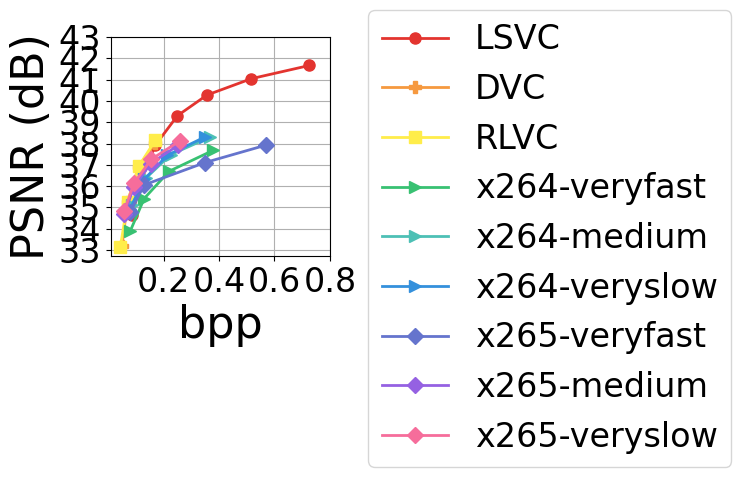

Source code (Python): (Note: this script raises an exception after producing the figure.)
#!/usr/bin/python

import numpy as np
import matplotlib
matplotlib.use('Agg')
import matplotlib.pyplot as plt
import os
lfsize = 18
labelsize = 24
labelsize_s,labelsize_b = 24,32
linewidth = 4
plt.rcParams['xtick.labelsize'] = 20
plt.rcParams['ytick.labelsize'] = 20
plt.rcParams["font.family"] = "Times New Roman"
colors = ['#DB1F48','#FF9636','#1C4670','#9D5FFB','#21B6A8','#D65780']
# colors = ['#D00C0E','#E09C1A','#08A720','#86A8E7','#9D5FFB','#D65780']
labels = ['LSVC','H.264','H.265','DVC','RLVC']
markers = ['o','P','s','>','D','^']
linestyles = ['solid','dotted','dashed','dashdot', (0, (3, 5, 1, 5, 1, 5))]



########################NETWORK IMPACT#####################
# FPS,Rebuffer,Latency
def get_mean_std_from(pos,filename):
	arr = [[[] for _ in range(4)] for _ in range(5)]
	with open(filename,'r') as f:
		count = 0
		for line in f.readlines():
			line = line.strip()
			line = line.split(' ')
			v = float(line[pos])
			i = (count%20)//4 # method
			j = (count%20)%4 # lambda value
			arr[i][j] += [v]
			count += 1
	arr = np.array(arr)
	arr.resize(5,4*len(arr[0][0]))
	avg = np.mean(arr,1)
	std = np.std(arr,1)
	return avg,std

def get_arr_from(pos,filename):
	arr = [[[] for _ in range(4)] for _ in range(5)]
	with open(filename,'r') as f:
		count = 0
		for line in f.readlines():
			line = line.strip()
			line = line.split(' ')
			v = float(line[pos])
			i = (count%20)//4 # method
			j = (count%20)%4 # lambda value
			arr[i][j] += [v]
			count += 1
	arr = np.array(arr)
	return arr

def line_plot(XX,YY,label,color,path,xlabel,ylabel,lbsize=labelsize_b,lfsize=labelsize_b-8,legloc='best',
				xticks=None,yticks=None,ncol=None, yerr=None,markers=markers,
				use_arrow=False,arrow_coord=(0.4,30)):
	fig, ax = plt.subplots()
	ax.grid(zorder=0)
	for i in range(len(XX)):
		xx,yy = XX[i],YY[i]
		if yerr is None:
			plt.plot(xx, yy, color = color[i], marker = markers[i], 
				# linestyle = linestyles[i], 
				label = label[i], 
				linewidth=2, markersize=8)
		else:
			plt.errorbar(xx, yy, yerr=yerr[i], color = color[i], 
				marker = markers[i], label = label[i], 
				linewidth=2, markersize=8)
	plt.xlabel(xlabel, fontsize = lbsize)
	plt.ylabel(ylabel, fontsize = lbsize)
	if xticks is not None:
		plt.xticks(xticks,fontsize=lfsize)
	if yticks is not None:
		plt.yticks(yticks,fontsize=lfsize)
	if use_arrow:
		ax.text(
		    arrow_coord[0], arrow_coord[1], "Better", ha="center", va="center", rotation=-45, size=lbsize-8,
		    bbox=dict(boxstyle="larrow,pad=0.3", fc="white", ec="black", lw=2))
	if ncol!=0:
		if ncol is None:
			plt.legend(loc=legloc,fontsize = lfsize)
		else:
			plt.legend(loc=legloc,fontsize = lfsize,ncol=ncol,bbox_to_anchor=(1.1,1.2))
	
	xleft, xright = ax.get_xlim()
	ybottom, ytop = ax.get_ylim()
	ratio = 1
	ax.set_aspect(abs((xright-xleft)/(ybottom-ytop))*ratio)
	# plt.xlim((0.8,3.2))
	# plt.ylim((-40,90))
	plt.tight_layout()
	fig.savefig(path,bbox_inches='tight')
	plt.close()

def bar_plot(avg,std,label,path,color,ylabel,yticks=None):
	N = len(avg)
	ind = np.arange(N)  # the x locations for the groups
	width = 0.5       # the width of the bars
	fig, ax = plt.subplots()
	ax.grid(zorder=0)
	ax.set_axisbelow(True)
	hbar = ax.bar(ind, avg, width, color=color, \
		yerr=std, error_kw=dict(lw=1, capsize=1, capthick=1))
	ax.set_ylabel(ylabel, fontsize = labelsize)
	ax.set_xticks(ind,fontsize=labelsize)
	ax.set_xticklabels(label, fontsize = labelsize)
	ax.bar_label(hbar, fmt='%.2f', fontsize = labelsize)
	if yticks is not None:
		plt.yticks( yticks,fontsize=labelsize )
	xleft, xright = ax.get_xlim()
	ybottom, ytop = ax.get_ylim()
	ratio = 0.3
	ax.set_aspect(abs((xright-xleft)/(ybottom-ytop))*ratio)
	plt.tight_layout()
	fig.savefig(path,bbox_inches='tight')
	plt.close()

def hbar_plot(avg,std,label,path,color,xlabel):
	plt.rcdefaults()
	fig, (ax1,ax2) = plt.subplots(1,2,sharey=True)

	y_pos = np.arange(len(avg))
	width = 0.5
	hbars1 = ax1.barh(y_pos, avg, width, color=color, xerr=std, align='center', error_kw=dict(lw=1, capsize=1, capthick=1))
	hbars2 = ax2.barh(y_pos, avg, width, color=color, xerr=std, align='center', error_kw=dict(lw=1, capsize=1, capthick=1))
	
	ax1.set_xlim(0,200)
	ax2.set_xlim(450,500)

	# hide the spines between ax and ax2
	ax1.spines['right'].set_visible(False)
	ax2.spines['left'].set_visible(False)
	ax1.yaxis.tick_left()
	# ax1.tick_params(labelright='off')

	d = .03 # how big to make the diagonal lines in axes coordinates
	# arguments to pass plot, just so we don't keep repeating them
	kwargs = dict(transform=ax1.transAxes, color='r', clip_on=False)
	ax1.plot((1-d,1+d), (-d,+d), **kwargs)
	ax1.plot((1-d,1+d),(1-d,1+d), **kwargs)

	kwargs.update(transform=ax2.transAxes)  # switch to the bottom axes
	ax2.plot((-d,+d), (1-d,1+d), **kwargs)
	ax2.plot((-d,+d), (-d,+d), **kwargs)

	ax1.bar_label(hbars1, fmt='%.2f', fontsize = labelsize_b-8)
	ax2.bar_label(hbars2, fmt='%.2f', fontsize = labelsize_b-8)
	ax1.set_yticks(y_pos, labels=label, fontsize = labelsize_b)
	ax1.invert_yaxis()  

	ax1.set_xticks([])
	ax2.set_xticks([])

	plt.tight_layout()
	fig.text(0.55, 0, xlabel, ha='center', fontsize = labelsize_b-8)
	fig.savefig(path,bbox_inches='tight')
    
# 1920*640
# PSNR = [[35.20,36.84,38.53,39.96,41.10],
# [34.26,36.37,38.15,39.40],
# [34.16,36.00,37.67,39.02],
# [35.78,37.04,38.06,38.85]]
# bpp = [[0.08,0.12,0.15,0.22,0.33],
# [0.0455,0.0667,0.0987,0.1473],
# [0.0439,0.0713,0.1084,0.1644],
# [0.0460,0.0762,0.1264,0.2103]]


######################OTHER SIZE########################
# 10893
x640960_PSNR = [
[34.66,36.22,37.92,39.31,40.28,41.05,41.67],
[33.20,35.25,36.92,38.02],
[33.14,35.27,36.93,38.15],

[33.90,35.42,36.70,37.69],
[35.11,36.40,37.48,38.31],
[34.95,36.32,37.45,38.32],

[34.79,36.06,37.11,37.93],
[34.67,35.97,37.06,37.92],
[34.81,36.15,37.26,38.12],
]
x640960_bpp = [
[0.087,0.118,0.17,0.25,0.3565,0.5170,0.7261],
[0.05,0.07,0.11,0.17],
[0.044,0.07,0.11,0.17],

[0.08,0.13,0.22,0.38],
[0.0846,0.1379,0.2256,0.3684],
[0.0797,0.1301,0.2135,0.3507],

[0.08,0.13,0.35,0.57],
[0.0569,0.0931,0.1529,0.2528],
[0.0570,0.0940,0.1554,0.2577],
]
labels_tmp = ['LSVC','DVC','RLVC','x264-veryfast','x264-medium','x264-veryslow','x265-veryfast','x265-medium','x265-veryslow']
colors_tmp = ['#e3342f','#f6993f','#ffed4a','#38c172','#4dc0b5','#3490dc','#6574cd','#9561e2','#f66d9b']
markers_tmp = ['o','P','s','>','>','>','D','D','D','^']
line_plot(x640960_bpp,x640960_PSNR,labels_tmp,colors_tmp,
		'/home/bo/Dropbox/Research/SIGCOMM23-VC/images/x640_960.eps',
		'bpp','PSNR (dB)',markers=markers_tmp,ncol=1,
		xticks=[.2,.4,.6,.8],yticks=range(33,44))
exit(0)
x448_bpp = [
[0.107,0.15,0.22,0.317],
[0.094,0.16,0.27,0.45],
[0.11,0.18,0.31,0.52],
[0.061,0.10,0.15,0.22],
[0.052,0.09,0.14,0.205],
]
x448_PSNR = [
[32.45,34.08,35.66,36.76],
[32.06,33.71,35.17,36.34],
[33.01,34.46,35.69,36.68],
[31.19,33.17,34.63,35.56],
[31.11,33.14,34.66,35.67],
]

line_plot(x448_bpp,x448_PSNR,labels,colors,
		'/home/bo/Dropbox/Research/SIGCOMM22/images/x448_448.eps',
		'bpp','PSNR (dB)',use_arrow=True,arrow_coord=(0.1,36),
		xticks=[.2,.4,.6],yticks=range(31,38))
       
#######################ERROR PROP########################
eplabels = ['LSVC','DVC','RLVC'] # UVG,r=2048
frame_loc = [[i for i in range(1,14)] for _ in range(len(eplabels))]
DVC_error = [
[29.17373275756836, 29.27086639404297, 29.370689392089844, 29.497406005859375, 29.661972045898438, 29.852237701416016, 30.150089263916016, 29.852378845214844, 29.661556243896484, 29.503952026367188, 29.374088287353516, 29.260000228881836, 29.161962509155273],
[30.87851333618164, 30.991844177246094, 31.11360740661621, 31.27014923095703, 31.462120056152344, 31.68387794494629, 32.09651565551758, 31.678407669067383, 31.453895568847656, 31.26244354248047, 31.11084747314453, 30.96697235107422, 30.851476669311523],
[32.132972717285156, 32.243431091308594, 32.35715866088867, 32.50340270996094, 32.68071746826172, 32.86759948730469, 33.17623519897461, 32.866546630859375, 32.67479705810547, 32.504638671875, 32.3599967956543, 32.226200103759766, 32.11112594604492],
[32.98991012573242, 33.08746337890625, 33.17982864379883, 33.293479919433594, 33.42365646362305, 33.544105529785156, 33.5637092590332, 33.54086685180664, 33.418758392333984, 33.292877197265625, 33.18037414550781, 33.075035095214844, 32.984283447265625],
]
RLVC_error = [
[28.934640884399414, 29.0654354095459, 29.188518524169922, 29.363454818725586, 29.605087280273438, 30.001672744750977, 30.150089263916016, 29.993770599365234, 29.60120391845703, 29.366622924804688, 29.19466209411621, 29.043128967285156, 28.91464614868164],
[30.781314849853516, 30.918954849243164, 31.047901153564453, 31.23015785217285, 31.494022369384766, 31.950214385986328, 32.09651565551758, 31.95067596435547, 31.49615478515625, 31.236337661743164, 31.052120208740234, 30.89519691467285, 30.753807067871094],
[32.05003356933594, 32.206790924072266, 32.35562515258789, 32.55833435058594, 32.83184051513672, 33.269229888916016, 33.17623519897461, 33.277217864990234, 32.842647552490234, 32.578739166259766, 32.3740234375, 32.1959228515625, 32.042484283447266],
[32.94842529296875, 33.0999755859375, 33.23988723754883, 33.43804168701172, 33.688114166259766, 34.05646896362305, 33.5637092590332, 34.05782699584961, 33.69127655029297, 33.450496673583984, 33.25787353515625, 33.094661712646484, 32.95338439941406],
]
LSVC_error = [
[30.324174880981445, 30.538787841796875, 30.67068862915039, 30.49388313293457, 30.715848922729492, 31.25832176208496, 30.150089263916016, 31.260454177856445, 30.7042293548584, 30.511245727539062, 30.683881759643555, 30.523727416992188, 30.34703254699707],
[31.795574188232422, 32.01017379760742, 32.13482666015625, 32.016048431396484, 32.25210189819336, 32.848426818847656, 32.09651565551758, 32.85036849975586, 32.24248123168945, 32.039222717285156, 32.14407730102539, 31.9993953704834, 31.81879997253418],
[33.16758728027344, 33.39623260498047, 33.38203430175781, 33.413753509521484, 33.68014144897461, 34.21955108642578, 33.17623519897461, 34.22688674926758, 33.68741989135742, 33.44963455200195, 33.401241302490234, 33.39918518066406, 33.20851516723633],
[34.112457275390625, 34.34897232055664, 34.174808502197266, 34.358848571777344, 34.64569854736328, 35.04032516479492, 33.5637092590332, 35.05060958862305, 34.66664505004883, 34.40544891357422, 34.20201110839844, 34.366241455078125, 34.17375183105469],
]
ytick_list = [range(29,32),range(31,34),range(32,35),range(33,36)]
for i in range(4):
    PSNRs = [LSVC_error[i],DVC_error[i],RLVC_error[i]]
    ylabel = 'PSNR (dB)' if i==0 else ''
    legloc = 'lower center' if i==0 else 'best'
    line_plot(frame_loc,PSNRs,eplabels,colors,
            f'/home/bo/Dropbox/Research/SIGCOMM22/images/error_prop_{i}.eps',
            'Frame Index',ylabel,xticks=range(1,14),yticks=ytick_list[i],
            lfsize=lfsize,legloc=legloc)

# UVG
Ubpps = [[0.12,0.18,0.266,0.37],#,0.50],
		[0.12,0.20,0.33,0.54],
		[0.14,0.24,0.40,0.67],
		[0.08,0.12,0.19,0.27],
		[0.06,0.11,0.164,0.24],
		]
UPSNRs = [[30.63,32.17,33.52,34.39],#,35.01],
		[30.58,32.26,33.75,34.97],
		[31.53,33.05,34.33,35.36],
		[29.52,31.30,32.52,33.28],
		[29.42,31.30,32.60,33.42],
		]
Ubpps = np.array(Ubpps)
UPSNRs = np.array(UPSNRs)
line_plot(Ubpps,UPSNRs,labels,colors,
		'/home/bo/Dropbox/Research/SIGCOMM22/images/rate-distortion-UVG.eps',
		'bpp','PSNR (dB)',use_arrow=True,arrow_coord=(0.1,34),
		xticks=[.2,.4,.6],yticks=range(30,37))

line_plot(Ubpps,UPSNRs,labels,colors,
		'/home/bo/Dropbox/Research/SIGCOMM22/images/motivation0.eps',
		'bpp','PSNR (dB)',use_arrow=True,arrow_coord=(0.1,34),
		xticks=[.2,.4,.6],yticks=range(30,37))

# other x265 modes
# very fast
bpp = [0.14,0.24,0.40,0.67]
PSNR = [31.53,33.05,34.33,35.36]
# medium
bpp = [0.1112,0.1788,0.2829,0.4411]
PSNR = [31.45,32.96,34.22,35.21]
# very slow
bpp = [0.1099,0.1784,0.2847,0.4486]
PSNR = [31.60,33.17,34.45,35.43]
# 1024,1152,1280?


Mbpps = [[0.14,0.21,0.30,0.41],#,0.538],
		[0.14,0.23,0.38,0.63],
		[0.16,0.26,0.43,0.76],
		[0.09,0.15,0.22,0.31],
		[0.08,0.14,0.20,0.28],
		]
MPSNRs = [[30.93,32.47,33.75,34.57],#,35.18],
		[30.71,32.42,33.95,35.23],
		[31.56,33.16,34.52,35.61],
		[29.98,31.72,32.96,33.73],
		[29.64,31.54,32.80,33.60],
		]

line_plot(Mbpps,MPSNRs,labels,colors,
		'/home/bo/Dropbox/Research/SIGCOMM22/images/rate-distortion-MCL.eps',
		'bpp','',
		xticks=[.2,.4,.6],yticks=range(30,37))

Xbpps = [[0.10,0.147,0.22,0.34],#,0.489],
		[0.10,0.17,0.32,0.60],
		[0.11,0.21,0.37,0.66],
		[0.06,0.10,0.16,0.24],
		[0.05,0.087,0.138,0.216],
		]
XPSNRs = [[31.84,33.24,34.51,35.40],#,36.08],
		[31.56,32.97,34.30,35.49],
		[32.45,33.83,35.01,35.96],
		[30.89,32.68,33.92,34.69],
		[30.75,32.51,33.71,34.48],
		]

line_plot(Xbpps,XPSNRs,labels,colors,
		'/home/bo/Dropbox/Research/SIGCOMM22/images/rate-distortion-Xiph.eps',
		'bpp','',
		xticks=[.2,.4,.6],yticks=range(31,37))

Hbpps = [[0.14,0.21,0.307,0.37],#,0.56],
		[0.14,0.24,0.40,0.66],
		[0.16,0.275,0.47,0.77],
		[0.09,0.15,0.22,0.32],
		[0.08,0.13,0.20,0.28],
		]
HPSNRs = [[29.75,31.28,32.39,33.05],#,33.54],
		[29.56,31.18,32.66,33.86],
		[30.50,32.01,33.28,34.24],
		[28.84,30.40,31.35,31.95],
		[28.48,30.29,31.37,32.04],
		]

line_plot(Hbpps,HPSNRs,labels,colors,
		'/home/bo/Dropbox/Research/SIGCOMM22/images/rate-distortion-HEVC.eps',
		'bpp','',
		xticks=[.2,.4,.6,.8],yticks=range(30,35))


def groupedhbar(data_mean,data_std):
	fig = plt.figure()
	ax = fig.add_subplot(111)
	num_methods = data_mean.shape[1]
	num_env = data_mean.shape[0]
	center_index = np.arange(1, num_env + 1)
	colors = ['lightcoral', 'orange', 'yellow'] #light_colors

	# colors = ['coral', 'orange', 'green']

	methods = ['LSVC', 'DVC', 'RLVC']
	hatches = ['/', '-', 'O']
	machines = ['CPU', 'GPU']

	for i in range(num_methods):
	    x_index = center_index - (i - (num_methods - 1) / 2) * 0.3
	    hbar = plt.barh(x_index, data_mean[:, i], xerr=data_std[:, i], height=0.25,
	             linewidth=2, color=colors[i], label=methods[i],
	             hatch=hatches[i], edgecolor='k')
	    ax.bar_label(hbar, fmt='%.2f', fontsize = labelsize_b, rotation=0)
	ax.grid()
	ax.spines['bottom'].set_linewidth(3)
	ax.spines['top'].set_linewidth(3)
	ax.spines['left'].set_linewidth(3)
	ax.spines['right'].set_linewidth(3)
	plt.yticks(np.linspace(1, 2, 2)+0.15, machines, size=32,rotation=90)
	plt.xticks(np.linspace(0, 30, 7), size=32)
	ax.set_xlabel('FPS', size=40)
	# ax.set_xlabel('latency', size=40)
	plt.legend(bbox_to_anchor=(1.4, 0.5), fancybox=True,
	           loc='right', ncol=1, fontsize=20)
	fig.savefig('/home/bo/Dropbox/Research/SIGCOMM22/images/speed.eps', bbox_inches='tight', format='pdf')
	plt.close()

def groupedbar(data_mean,data_std,ylabel,path,yticks=None,envs = ['WiFi', 'WiFi (lossy)'],
				methods = ['LSVC','H.264','H.265','DVC','RLVC'],use_barlabel=False):
	fig = plt.figure()
	ax = fig.add_subplot(111)
	num_methods = data_mean.shape[1]
	num_env = data_mean.shape[0]
	center_index = np.arange(1, num_env + 1)
	colors = ['lightcoral', 'orange', 'yellow', 'palegreen', 'lightskyblue']
	# colors = ['coral', 'orange', 'green', 'cyan', 'blue']

	ax.grid()
	ax.spines['bottom'].set_linewidth(3)
	ax.spines['top'].set_linewidth(3)
	ax.spines['left'].set_linewidth(3)
	ax.spines['right'].set_linewidth(3)
	plt.xticks(np.linspace(1, 2, 2), envs, size=labelsize)
	ax.set_ylabel(ylabel, size=labelsize)
	if yticks is not None:
		plt.yticks(yticks,fontsize=lfsize)
	hatches = ['/', '-', 'O', '|', '\\']

	for i in range(num_methods):
	    x_index = center_index + (i - (num_methods - 1) / 2) * 0.16
	    hbar=plt.bar(x_index, data_mean[:, i], width=0.15, linewidth=2,
	            color=colors[i], label=methods[i], hatch=hatches[i], edgecolor='k')
	    plt.errorbar(x=x_index, y=data_mean[:, i],
	                 yerr=data_std[:, i], fmt='k.', elinewidth=3)
	    if use_barlabel:
	    	ax.bar_label(hbar, fmt='%.2f', fontsize = labelsize_b-16, rotation='vertical')
	

	plt.legend(bbox_to_anchor=(0.46, 1.28), fancybox=True,
	           loc='upper center', ncol=3, fontsize=20)
	fig.savefig(path, bbox_inches='tight')
	plt.close()


########################HARDWARE IMPACT#####################
# RTX2080,RTX2070
# all hardware in same plot: x(HW),y(speed)

# GTX1080 performance
# encoder only
# encoding speed
fps_avg_list = []
fps_std_list = []
with open('1080_speed.log','r') as f:
	count = 0
	fps_arr = []
	for idx,line in enumerate(f.readlines()):
		line = line.strip()
		line = line.split(' ')
		fps_arr += [float(line[3])]
		if idx%4==3:
			fps_arr = np.array(fps_arr)
			fps_avg,fps_std = np.mean(fps_arr),np.std(fps_arr)
			fps_avg_list.append(fps_avg)
			fps_std_list.append(fps_std)
			fps_arr = []

hbar_plot(fps_avg_list[1:],fps_std_list[1:],labels[1:],
		'/home/bo/Dropbox/Research/SIGCOMM22/images/motivation1.eps',
		'#4f646f','FPS')

with open('cpu_speed.log','r') as f:
	count = 0
	fps_arr = []
	for idx,line in enumerate(f.readlines()):
		line = line.strip()
		line = line.split(' ')
		fps_arr += [float(line[3])]
		if idx%4==3:
			fps_arr = np.array(fps_arr)
			fps_avg,fps_std = np.mean(fps_arr),np.std(fps_arr)
			fps_avg_list.append(fps_avg)
			fps_std_list.append(fps_std)
			fps_arr = []

fps_avg_arr = np.array(fps_avg_list)
fps_std_arr = np.array(fps_std_list)
fps_avg_arr.resize(2,5)
fps_std_arr.resize(2,5)
selected = [0,3,4]
groupedhbar(fps_avg_arr[::-1,selected],fps_std_arr[::-1,selected])
# groupedbar(fps_avg_arr[:,selected],fps_std_arr[:,selected],'FPS', 
# 	'/home/bo/Dropbox/Research/SIGCOMM22/images/speed.eps',yticks=[10,20,30],
# 	envs = ['GTX 1080', 'Intel i9'], methods = ['LSVC','DVC','RLVC'],use_barlabel=True)


# NET 1
ytick_list = [range(30,36),range(30,36),range(31,37),range(29,35)]
fps_arr = get_arr_from(3,'live_client.log')
fps_arr = np.mean(fps_arr,2)

k = 0
for psnr,bpp,yc in [(UPSNRs,Ubpps,True),(MPSNRs,Mbpps,False),(XPSNRs,Xbpps,False),(HPSNRs,Hbpps,False)]:
	throughput = np.array(bpp)/fps_arr
	# used to compute throughput
	line_plot(throughput,psnr,labels,colors,
		f'/home/bo/Dropbox/Research/SIGCOMM22/images/bpep-distortion_{k}.eps',
		'Encoding Throughput','PSNR (dB)' if yc else '',use_arrow=yc,arrow_coord=(0.005,34),
		xticks=[.01,.02],yticks=ytick_list[k])
	k += 1

fps_avg1,fps_std1 = get_mean_std_from(3,'live_client.log')
rbf_avg1,rbf_std1 = get_mean_std_from(4,'live_server.log')
lat_avg1,lat_std1 = get_mean_std_from(5,'live_server.log')

# NET 2
fps_arr = get_arr_from(3,'lossy_client.log')
fps_arr = np.mean(fps_arr,2)

k = 0
for psnr,bpp,yc in [(UPSNRs,Ubpps,True),(MPSNRs,Mbpps,False),(XPSNRs,Xbpps,False),(HPSNRs,Hbpps,False)]:
	throughput = np.array(bpp)/fps_arr
	# used to compute throughput
	line_plot(throughput,psnr,labels,colors,
		f'/home/bo/Dropbox/Research/SIGCOMM22/images/bpep-distortion_lossy_{k}.eps',
		'Encoding Throughput','PSNR (dB)' if yc else '',use_arrow=yc,arrow_coord=(0.005,34),
		xticks=[.01,.02],yticks=ytick_list[k])
	k += 1

fps_avg2,fps_std2 = get_mean_std_from(3,'lossy_client.log')
rbf_avg2,rbf_std2 = get_mean_std_from(4,'lossy_server.log')
lat_avg2,lat_std2 = get_mean_std_from(5,'lossy_server.log')

fps_avg = np.stack((fps_avg1,fps_avg2))
fps_std = np.stack((fps_std1,fps_std2))
rbf_avg = np.stack((rbf_avg1,rbf_avg2))
rbf_std = np.stack((rbf_std1,rbf_std2))
lat_avg = np.stack((lat_avg1,lat_avg2))
lat_std = np.stack((lat_std1,lat_std2))

groupedbar(fps_avg,fps_std,'FPS', 
	'/home/bo/Dropbox/Research/SIGCOMM22/images/framerate.eps',
	yticks=[0,10,20,30])
groupedbar(rbf_avg,rbf_std,'', 
	'/home/bo/Dropbox/Research/SIGCOMM22/images/rebufferrate.eps',
	yticks=[0,.1,.2,.3])
print(lat_avg)
groupedbar(lat_avg,lat_std,'Second', 
	'/home/bo/Dropbox/Research/SIGCOMM22/images/latency.eps',
	yticks=[0,1,2,3,4])
########################ABLATION####################################
# UVG
ab_labels = ['LSVC','w/o TS','Linear','One-hop']
bpps = [[0.12,0.18,0.266,0.37],
		[0.12,0.20,0.30,0.41],
        [0.10,0.15,0.23,0.33],
		[0.11,0.17,0.27,0.41],
		]
PSNRs = [[30.63,32.17,33.52,34.39],
		[29.83,31.25,32.74,34.05],
        [29.33,31.15,32.76,33.74],
		[29.77,31.62,32.99,33.92],
		]
line_plot(bpps,PSNRs,ab_labels,colors,
		'/home/bo/Dropbox/Research/SIGCOMM22/images/ablation_e.eps',
		'bpp','PSNR (dB)',use_arrow=True,arrow_coord=(0.15,33),
		xticks=[.1,.2,.3,.4],yticks=range(30,35))

# speed
fps_avg_list = []
fps_std_list = []
with open('ablation.log','r') as f:
	count = 0
	fps_arr = []
	for idx,line in enumerate(f.readlines()):
		line = line.strip()
		line = line.split(' ')
		fps_arr += [float(line[3])]
		if idx%4==3:
			fps_arr = np.array(fps_arr)
			fps_avg,fps_std = np.mean(fps_arr),np.std(fps_arr)
			fps_avg_list.append(fps_avg)
			fps_std_list.append(fps_std)
			fps_arr = []
ab_labels = ['LSVC','w/o TS','Linear','One-hop']
bar_plot(fps_avg_list,fps_std_list,ab_labels,
		'/home/bo/Dropbox/Research/SIGCOMM22/images/ablation_s.eps',
		'#4f646f','FPS',yticks=range(0,40,10))

######################SCALABILITY##########################
# motivation show duration
scalability_labels = ['LSVC','DVC','RLVC']
# read
fps_avg_list = []
fps_std_list = []
gpu_avg_list = []
gpu_std_list = []
with open('scalability.log','r') as f:
	count = 0
	fps_arr = []
	gpu_arr = []
	for idx,line in enumerate(f.readlines()):
		line = line.strip()
		line = line.split(' ')
		fps_arr += [float(line[3])]
		gpu_arr += [float(line[6])]
		if idx%4==3:
			fps_arr = np.array(fps_arr)
			gpu_arr = np.array(gpu_arr)/8117
			fps_avg,fps_std = np.mean(fps_arr),np.std(fps_arr)
			gpu_avg,gpu_std = np.mean(gpu_arr),np.std(gpu_arr)
			fps_avg_list.append(fps_avg)
			fps_std_list.append(fps_std)
			gpu_avg_list.append(gpu_avg)
			gpu_std_list.append(gpu_std)
			fps_arr = []
			gpu_arr = []

fps_avg_list = np.array(fps_avg_list)
fps_avg_list.resize(len(scalability_labels),30)
fps_std_list = np.array(fps_std_list)
fps_std_list.resize(len(scalability_labels),30)
gpu_avg_list = np.array(gpu_avg_list)
gpu_avg_list.resize(len(scalability_labels),30)
gpu_std_list = np.array(gpu_std_list)
gpu_std_list.resize(len(scalability_labels),30)

show_indices = [0,1,5,13,29] # 1,2,6,14,30
GOP_size = [[(i+1)*2+1 for i in show_indices] for _ in range(len(scalability_labels))]
line_plot(GOP_size,fps_avg_list[:,show_indices],scalability_labels,colors,
		'/home/bo/Dropbox/Research/SIGCOMM22/images/scalability_fps.eps',
		'GOP Size','FPS',yerr=fps_std_list[:,show_indices],ncol=0,
		yticks=range(10,50,10),xticks=range(0,61,10))
line_plot(GOP_size,100*gpu_avg_list[:,show_indices],scalability_labels,colors,
		'/home/bo/Dropbox/Research/SIGCOMM22/images/scalability_gpu.eps',
		'GOP Size','GPU Usage (%)',xticks=range(0,61,10),yticks=[20,30,40,50],legloc='upper left',
		yerr=gpu_std_list[:,show_indices])

SPSNRs = [
[30.91,32.62,33.89,34.57],
[30.94,32.58,33.87,34.60],
[30.63,32.17,33.52,34.39],
[30.17,31.72,33.12,34.07],
[29.72,31.29,32.74,33.76],
]
Sbpps = [
[0.23,0.36,0.54,0.74],
[0.21,0.30,0.44,0.61],
[0.12,0.18,0.266,0.37],
[0.11,0.16,0.22,0.31],
[0.10,0.15,0.21,0.30],
]
sc_labels = ['GOP=3','GOP=5','GOP=13','GOP=29','GOP=61']
line_plot(Sbpps,SPSNRs,sc_labels,colors,
		'/home/bo/Dropbox/Research/SIGCOMM22/images/scalability_e.eps',
		'bpp','PSNR (dB)',use_arrow=True,arrow_coord=(0.15,34),
		xticks=[0.1,0.2,.3,.4,.5,.6,.7],yticks=range(30,35))

# motiv
show_indices = range(30)
GOP_size = [[(i+1)*2+1 for i in show_indices] for _ in range(2)]
line_plot(GOP_size,100*gpu_avg_list[1:,show_indices],scalability_labels[1:],colors[1:],
		'/home/bo/Dropbox/Research/SIGCOMM22/images/motivation2.eps',
		'GOP Size','GPU Usage (%)',xticks=range(0,61,10),yticks=[0,20,30,100])
show_indices = range(30)#[0,1,5,13,29]
GOP_size = [[(i+1)*2+1 for i in show_indices] for _ in range(3)]
total_time = 1/fps_avg_list[:,show_indices]*(1+2*(1+np.array(show_indices)))
line_plot(GOP_size,total_time,scalability_labels,colors,
		'/home/bo/Dropbox/Research/SIGCOMM22/images/motivation3.eps',
		'GOP Size','Second',xticks=range(0,61,10),yticks=[0,1,2,3,4])


######################PIPELINE##########################
#LSVC
L_psnr = [[[30.324174880981445, 30.538787841796875, 30.67068862915039, 30.493885040283203, 30.715839385986328, 31.258317947387695, 30.150089263916016, 31.260454177856445, 30.704235076904297, 30.511245727539062, 30.683883666992188, 30.52, 30.35],
[28.656272888183594, 29.642196655273438, 26.948925018310547, 28.73621940612793, 29.792583465576172, 29.28494644165039, 0.0, 29.288658142089844, 29.771686553955078, 28.774675369262695, 27.026559829711914, 29.634706497192383, 28.650615692138672],
[28.298402786254883, 29.32883071899414, 26.488296508789062, 28.39558219909668, 29.504722595214844, 28.867931365966797, 0.0, 28.858898162841797, 29.479257583618164, 28.426942825317383, 26.54940414428711, 29.309539794921875, 28.29562759399414],],

[[31.79556655883789, 32.010169982910156, 32.13483428955078, 32.01605224609375, 32.252105712890625, 32.848426818847656, 32.09651565551758, 32.850372314453125, 32.242488861083984, 32.039241790771484, 32.144073486328125, 31.9993953704834, 31.818790435791016],
[29.642555236816406, 30.805307388305664, 27.43917465209961, 29.723651885986328, 30.977153778076172, 30.32033920288086, 0.0, 30.323108673095703, 30.949195861816406, 29.71859359741211, 27.507112503051758, 30.794078826904297, 29.59737777709961],
[29.2729434967041, 30.47451400756836, 27.35369110107422, 29.36699867248535, 30.667308807373047, 30.300966262817383, 0.0, 30.276790618896484, 30.64506721496582, 29.374788284301758, 27.421789169311523, 30.45831871032715, 29.23392677307129],],

[[33.16758728027344, 33.39623260498047, 33.38203430175781, 33.413753509521484, 33.68014144897461, 34.219547271728516, 33.17623519897461, 34.22687911987305, 33.68741989135742, 33.449623107910156, 33.401241302490234, 33.39919662475586, 33.2],
[30.407732009887695, 31.75274658203125, 27.98227882385254, 30.49777603149414, 31.962841033935547, 31.130823135375977, 0.0, 31.135499954223633, 31.942415237426758, 30.512845993041992, 28.072826385498047, 31.765607833862305, 30.374088287353516],
[29.97351837158203, 31.370927810668945, 27.767627716064453, 30.074676513671875, 31.587181091308594, 31.054536819458008, 0.0, 31.03588104248047, 31.57195472717285, 30.092966079711914, 27.84052848815918, 31.368003845214844, 29.947742462158203],],

[[34.112464904785156, 34.348960876464844, 34.17481231689453, 34.358848571777344, 34.64569854736328, 35.04032516479492, 33.5637092590332, 35.05060958862305, 34.66664123535156, 34.40544128417969, 34.2020149230957, 34.36622619628906, 34.17374801635742],
[30.823848724365234, 32.28938293457031, 27.904136657714844, 30.906814575195312, 32.51226043701172, 30.9323787689209, 0.0, 30.935863494873047, 32.491764068603516, 30.917221069335938, 27.996685028076172, 32.30657958984375, 30.794898986816406],
[30.361879348754883, 31.887596130371094, 27.905567169189453, 30.454771041870117, 32.1118049621582, 31.319427490234375, 0.0, 31.30449867248535, 32.09374237060547, 30.479469299316406, 27.99410057067871, 31.888900756835938, 30.34747314453125],]]

# DVC
D_psnr = [[[29.173748016357422, 29.27092170715332, 29.37064552307129, 29.497413635253906, 29.661972045898438, 29.852237701416016, 30.150089263916016, 29.852378845214844, 29.661563873291016, 29.503948211669922, 29.374170303344727, 29.260009765625, 29.16],
[28.481109619140625, 28.577266693115234, 28.69678497314453, 28.772428512573242, 28.930997848510742, 29.2314510345459, 0.0, 29.223670959472656, 28.931238174438477, 28.82183837890625, 28.701223373413086, 28.59286880493164, 28.49413299560547],
[28.35502052307129, 28.450502395629883, 28.55092430114746, 28.612621307373047, 28.753910064697266, 28.990413665771484, 0.0, 28.98839569091797, 28.741500854492188, 28.65834617614746, 28.556934356689453, 28.46303367614746, 28.369247436523438],],

[[30.878501892089844, 30.991844177246094, 31.11358070373535, 31.2701416015625, 31.462112426757812, 31.68387794494629, 32.09651565551758, 31.678407669067383, 31.453899383544922, 31.26241111755371, 31.110883712768555, 30.966976165771484, 30.85],
[29.87420654296875, 29.990354537963867, 30.114185333251953, 30.209226608276367, 30.38852882385254, 30.745929718017578, 0.0, 30.724746704101562, 30.356836318969727, 30.25389862060547, 30.1245059967041, 29.99236297607422, 29.882112503051758],
[29.70517921447754, 29.816722869873047, 29.92607879638672, 29.994768142700195, 30.155187606811523, 30.442304611206055, 0.0, 30.4287109375, 30.122648239135742, 30.037315368652344, 29.9339656829834, 29.82136344909668, 29.711952209472656],],

[[32.132957458496094, 32.243408203125, 32.357173919677734, 32.50341796875, 32.68071746826172, 32.86759948730469, 33.17623519897461, 32.866546630859375, 32.6748161315918, 32.504634857177734, 32.3598747253418, 32.22612762451172, 32.11],
[30.806640625, 30.92320442199707, 31.03727912902832, 31.1124324798584, 31.257946014404297, 31.568897247314453, 0.0, 31.560964584350586, 31.228649139404297, 31.157615661621094, 31.036495208740234, 30.932708740234375, 30.81],
[30.63261604309082, 30.742660522460938, 30.837276458740234, 30.896705627441406, 31.00812530517578, 31.22210121154785, 0.0, 31.225732803344727, 30.971023559570312, 30.93768310546875, 30.838455200195312, 30.753334045410156, 30.64],],

[[32.98991775512695, 33.087459564208984, 33.17992401123047, 33.29349899291992, 33.42362594604492, 33.54410171508789, 33.5637092590332, 33.54086685180664, 33.418758392333984, 33.29288101196289, 33.18034362792969, 33.075042724609375, 32.98],
[31.387508392333984, 31.473073959350586, 31.574783325195312, 31.612934112548828, 31.725500106811523, 31.88429832458496, 0.0, 31.87765121459961, 31.704010009765625, 31.667377471923828, 31.58749771118164, 31.495058059692383, 31.4],
[31.19398307800293, 31.28240966796875, 31.35838508605957, 31.370620727539062, 31.45598602294922, 31.511009216308594, 0.0, 31.501174926757812, 31.42658805847168, 31.41568946838379, 31.364208221435547, 31.294601440429688, 31.2],]]

#RLVC
R_psnr = [[[28.934640884399414, 29.0654354095459, 29.188518524169922, 29.363454818725586, 29.605087280273438, 30.001672744750977, 30.150089263916016, 29.993770599365234, 29.60120391845703, 29.366622924804688, 29.19466209411621, 29.043128967285156, 28.91],
[28.252681732177734, 28.382244110107422, 28.518884658813477, 28.6552791595459, 28.917280197143555, 29.244461059570312, 0.0, 29.230913162231445, 28.90703010559082, 28.684768676757812, 28.525779724121094, 28.385425567626953, 28.26],
[28.231082916259766, 28.35358428955078, 28.465999603271484, 28.584169387817383, 28.787567138671875, 28.802413940429688, 0.0, 28.758514404296875, 28.77138900756836, 28.609603881835938, 28.474363327026367, 28.343585968017578, 28.236831665039062],],

[[30.781314849853516, 30.918954849243164, 31.047901153564453, 31.23015785217285, 31.494022369384766, 31.950214385986328, 32.09651565551758, 31.95067596435547, 31.49615478515625, 31.236324310302734, 31.0521240234375, 30.89522933959961, 30.75],
[29.768478393554688, 29.898950576782227, 30.04826545715332, 30.1702938079834, 30.465646743774414, 30.885608673095703, 0.0, 30.889318466186523, 30.46480369567871, 30.215803146362305, 30.044313430786133, 29.90804672241211, 29.78],
[29.678958892822266, 29.805009841918945, 29.914960861206055, 30.010356903076172, 30.22585678100586, 30.278287887573242, 0.0, 30.2508487701416, 30.222610473632812, 30.053380966186523, 29.915616989135742, 29.801546096801758, 29.694578170776367],],

[[32.05010986328125, 32.20680236816406, 32.35564041137695, 32.55833435058594, 32.83184051513672, 33.269229888916016, 33.17623519897461, 33.277217864990234, 32.842647552490234, 32.57870864868164, 32.374053955078125, 32.1959342956543, 32.04],
[30.808195114135742, 30.94692611694336, 31.095979690551758, 31.21013641357422, 31.491060256958008, 31.887453079223633, 0.0, 31.89170265197754, 31.485570907592773, 31.271921157836914, 31.107885360717773, 30.96190643310547, 30.83],
[30.683185577392578, 30.819730758666992, 30.93010902404785, 31.01856803894043, 31.226238250732422, 31.12099838256836, 0.0, 31.0999755859375, 31.210622787475586, 31.07532501220703, 30.948209762573242, 30.826629638671875, 30.72],],

[[32.948448181152344, 33.099937438964844, 33.23990249633789, 33.43804931640625, 33.688114166259766, 34.05646896362305, 33.5637092590332, 34.05782699584961, 33.69127655029297, 33.45049285888672, 33.257877349853516, 33.09467697143555, 32.95],
[31.496746063232422, 31.628128051757812, 31.76934242248535, 31.8779354095459, 32.11865997314453, 32.346561431884766, 0.0, 32.336822509765625, 32.0954704284668, 31.918598175048828, 31.77651023864746, 31.641735076904297, 31.51],
[31.346698760986328, 31.46917724609375, 31.57929801940918, 31.65304183959961, 31.814544677734375, 31.50114631652832, 0.0, 31.472368240356445, 31.788970947265625, 31.691736221313477, 31.580381393432617, 31.47230339050293, 31.36],]]

L_psnr = np.array(L_psnr)
D_psnr = np.array(D_psnr)
R_psnr = np.array(R_psnr)

psnr_mean_list = []
psnr_std_list = []
for psnr in [L_psnr,D_psnr,R_psnr]:
	psnr = np.transpose(psnr,(1,0,2)).reshape(3,52)
	psnr = np.flip(psnr,0)
	mean = np.mean(psnr,1)
	std = np.std(psnr,1)
	psnr_mean_list += [mean]
	psnr_std_list += [std]
# print(psnr_mean_list)
# print(psnr_std_list)
# x = [[1,2,3]for _ in range(3)]
# selected = [0,3,4]
# line_plot(x,psnr_mean_list,['LSVC','DVC','RLVC'],colors,
# 		'/home/bo/Dropbox/Research/SIGCOMM22/images/memcre.eps',
# 		'Stage','PSNR (dB)', yerr=psnr_std_list)
